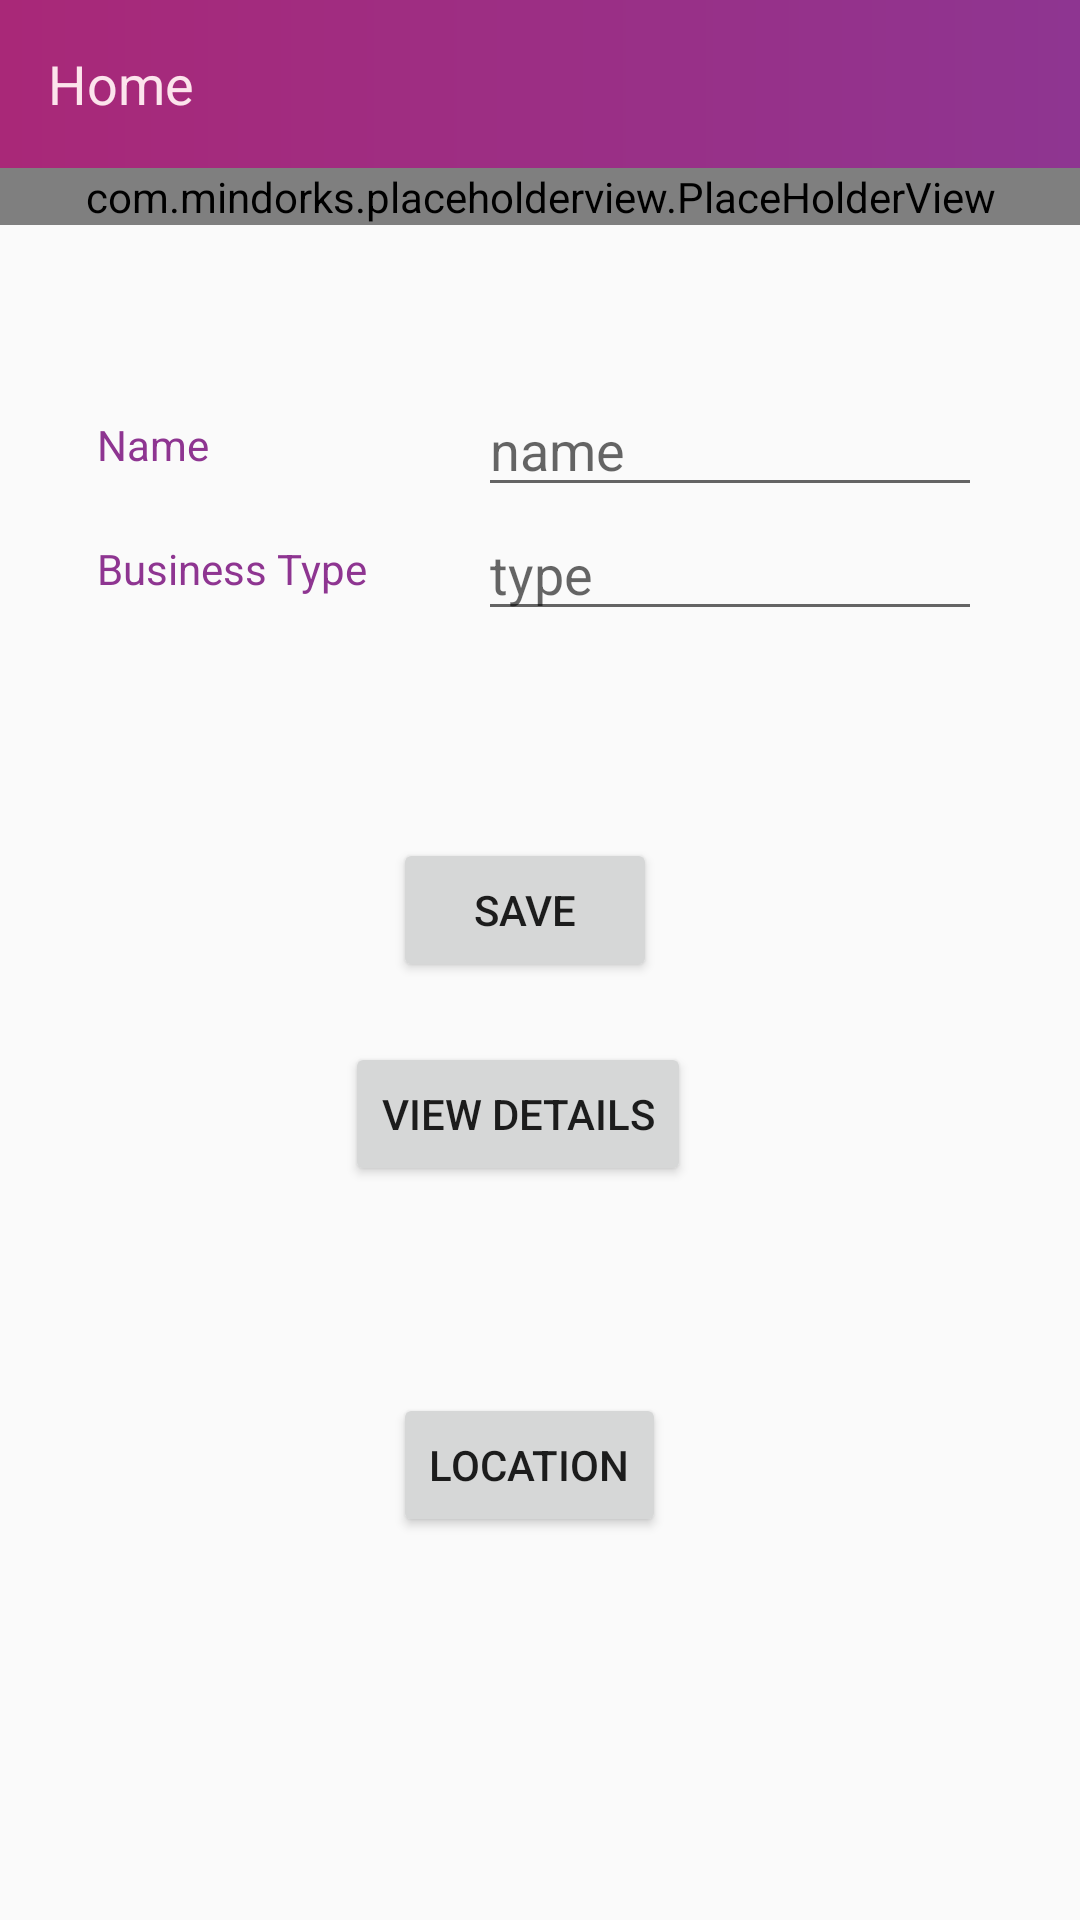

Reconstruct the res/layout file that produces this screen, plus the resources it refers to.
<!-- AndroidManifest.xml: application theme AppTheme -->
<!-- res/layout/activity_home.xml -->
<?xml version="1.0" encoding="utf-8"?>
<android.support.v4.widget.DrawerLayout
    xmlns:android="http://schemas.android.com/apk/res/android"
    xmlns:app="http://schemas.android.com/apk/res-auto"
    xmlns:tools="http://schemas.android.com/tools"
    android:layout_width="match_parent"
    android:layout_height="match_parent"
    android:id="@+id/drawerLayout"
    android:layout_gravity="center"
    tools:context="com.example.rilu_pc.shoppyfy.HomeActivity">

<RelativeLayout
    android:layout_width="match_parent"
    android:layout_height="match_parent"
   android:gravity="center"
    >


    <LinearLayout
        android:layout_width="match_parent"
        android:layout_height="wrap_content"
        android:orientation="vertical"
        android:id="@+id/linearLayout1">

        <LinearLayout
            android:layout_width="match_parent"
            android:layout_height="wrap_content"
            android:orientation="horizontal"
            tools:layout_editor_absoluteX="8dp"
            tools:layout_editor_absoluteY="8dp"
            android:gravity="center"
            android:id="@+id/linearLayout2">

            <TextView
                android:id="@+id/textView21"
                android:layout_width="127dp"
                android:layout_height="wrap_content"
                android:text="Name"
                android:textColor="#8e3591"/>

            <EditText
                android:id="@+id/et_name"
                android:layout_width="168dp"
                android:layout_height="wrap_content"
                android:ems="10"
                android:inputType="textPersonName"
                android:hint="name" />
        </LinearLayout>





        <LinearLayout
            android:layout_width="match_parent"
            android:layout_height="wrap_content"
            android:orientation="horizontal"
            tools:layout_editor_absoluteX="8dp"
            tools:layout_editor_absoluteY="8dp"
            android:gravity="center"
            android:id="@+id/linearLayout4">


            <TextView
                android:id="@+id/textView41"
                android:layout_width="127dp"
                android:layout_height="wrap_content"
                android:text="Business Type"
                android:textColor="#8e3591"/>

            <EditText
                android:id="@+id/et_type"
                android:layout_width="168dp"
                android:layout_height="wrap_content"
                android:ems="10"
                android:inputType="textPersonName"
                android:hint="type" />


        </LinearLayout>

</LinearLayout>
    <Button
        android:id="@+id/btn"
        android:layout_width="wrap_content"
        android:layout_height="wrap_content"
        android:layout_alignParentLeft="true"
        android:layout_alignParentStart="true"
        android:layout_below="@+id/linearLayout1"
        android:layout_marginLeft="131dp"
        android:layout_marginStart="131dp"
        android:layout_marginTop="69dp"
        android:text="SAVE" />

    <Button
        android:id="@+id/btn1"
        android:layout_width="wrap_content"
        android:layout_height="wrap_content"
        android:layout_alignParentLeft="true"
        android:layout_alignParentStart="true"
        android:layout_below="@+id/btn"
        android:layout_marginLeft="115dp"
        android:layout_marginStart="115dp"
        android:layout_marginTop="20dp"
        android:onClick="details_now"
        android:text="VIEW DETAILS" />
    <Button
        android:id="@+id/btn2"
        android:layout_width="wrap_content"
        android:layout_height="wrap_content"
        android:layout_alignParentLeft="true"
        android:layout_alignParentStart="true"
        android:layout_below="@+id/btn1"
        android:layout_marginLeft="131dp"
        android:layout_marginStart="131dp"
        android:layout_marginTop="69dp"
        android:onClick="location"
        android:text="Location" />


    <ImageView
        android:layout_width="match_parent"
        android:layout_height="50dp"
        android:id="@+id/image"
        android:layout_below="@+id/btn1"
        android:layout_centerHorizontal="true">
    </ImageView>

</RelativeLayout>

    <LinearLayout
        android:layout_width="match_parent"
        android:layout_height="match_parent"
        android:orientation="vertical">

        <include
            android:id="@+id/toolbar"
            layout="@layout/toolbar_home"/>
        <com.mindorks.placeholderview.PlaceHolderView
            android:id="@+id/galleryView"
            android:layout_width="match_parent"
            android:layout_height="wrap_content"
            android:scrollbars="vertical"/>
    </LinearLayout>

    <FrameLayout
        android:layout_width="250dp"
        android:layout_height="match_parent"
        android:layout_gravity="left"
        android:background="@android:color/white">
        <com.mindorks.placeholderview.PlaceHolderView
            android:id="@+id/drawerView"

            android:layout_width="match_parent"
            android:layout_height="match_parent"
            android:scrollbars="vertical"/>
    </FrameLayout>


</android.support.v4.widget.DrawerLayout>
<!-- res/layout/toolbar_home.xml (included above) -->
<?xml version="1.0" encoding="utf-8"?>
<android.support.v7.widget.Toolbar
    xmlns:android="http://schemas.android.com/apk/res/android"
    android:layout_width="match_parent"
    android:layout_height="?attr/actionBarSize"
    android:background="@drawable/gradient"
    >

    <TextView
        android:layout_width="match_parent"
        android:layout_height="wrap_content"
        android:textColor="@color/colorAccent"
        android:gravity="left|center"
        android:layout_gravity="center"
        android:textSize="18sp"
        android:text="Home"/>
</android.support.v7.widget.Toolbar>
<!-- resources referenced by this layout -->
<resources>
  <color name="colorAccent">#FCE4EC</color>
  <!-- drawable gradient (drawable) -->
  <?xml version="1.0" encoding="utf-8"?>
  <shape xmlns:android="http://schemas.android.com/apk/res/android"
      android:shape="rectangle">
  
      <gradient
  
  android:startColor="#8e3591"
          android:endColor="#a92878"
  
          android:angle="180"
          />
  </shape>
  <style name="AppTheme" parent="Theme.AppCompat.Light.DarkActionBar">
          
  
          <item name="android:windowActionBarOverlay">true</item>
          <item name="android:homeAsUpIndicator">@drawable/profile</item>
  
          <item name="colorPrimary">@color/colorPrimary</item>
          <item name="colorPrimaryDark">@color/colorPrimaryDark</item>
          <item name="colorAccent">@color/colorAccent</item>
          <item name="android:windowContentOverlay">@null</item>
          <item name="windowActionBar">false</item>
          <item name="windowNoTitle">true</item>
          <item name="drawerArrowStyle">@style/MaterialDrawer.DrawerArrowStyle</item>
  
          <item name="windowActionBarOverlay">true</item>
          <item name="homeAsUpIndicator">@drawable/profile</item>
  
      </style>
  <color name="colorPrimary">#3F51B5</color>
  <color name="colorPrimaryDark">#303F9F</color>
  <style name="MaterialDrawer.DrawerArrowStyle" parent="Widget.AppCompat.DrawerArrowToggle">
          <item name="spinBars">false</item>
          <item name="color">@android:color/white</item>
  
      </style>
</resources>
